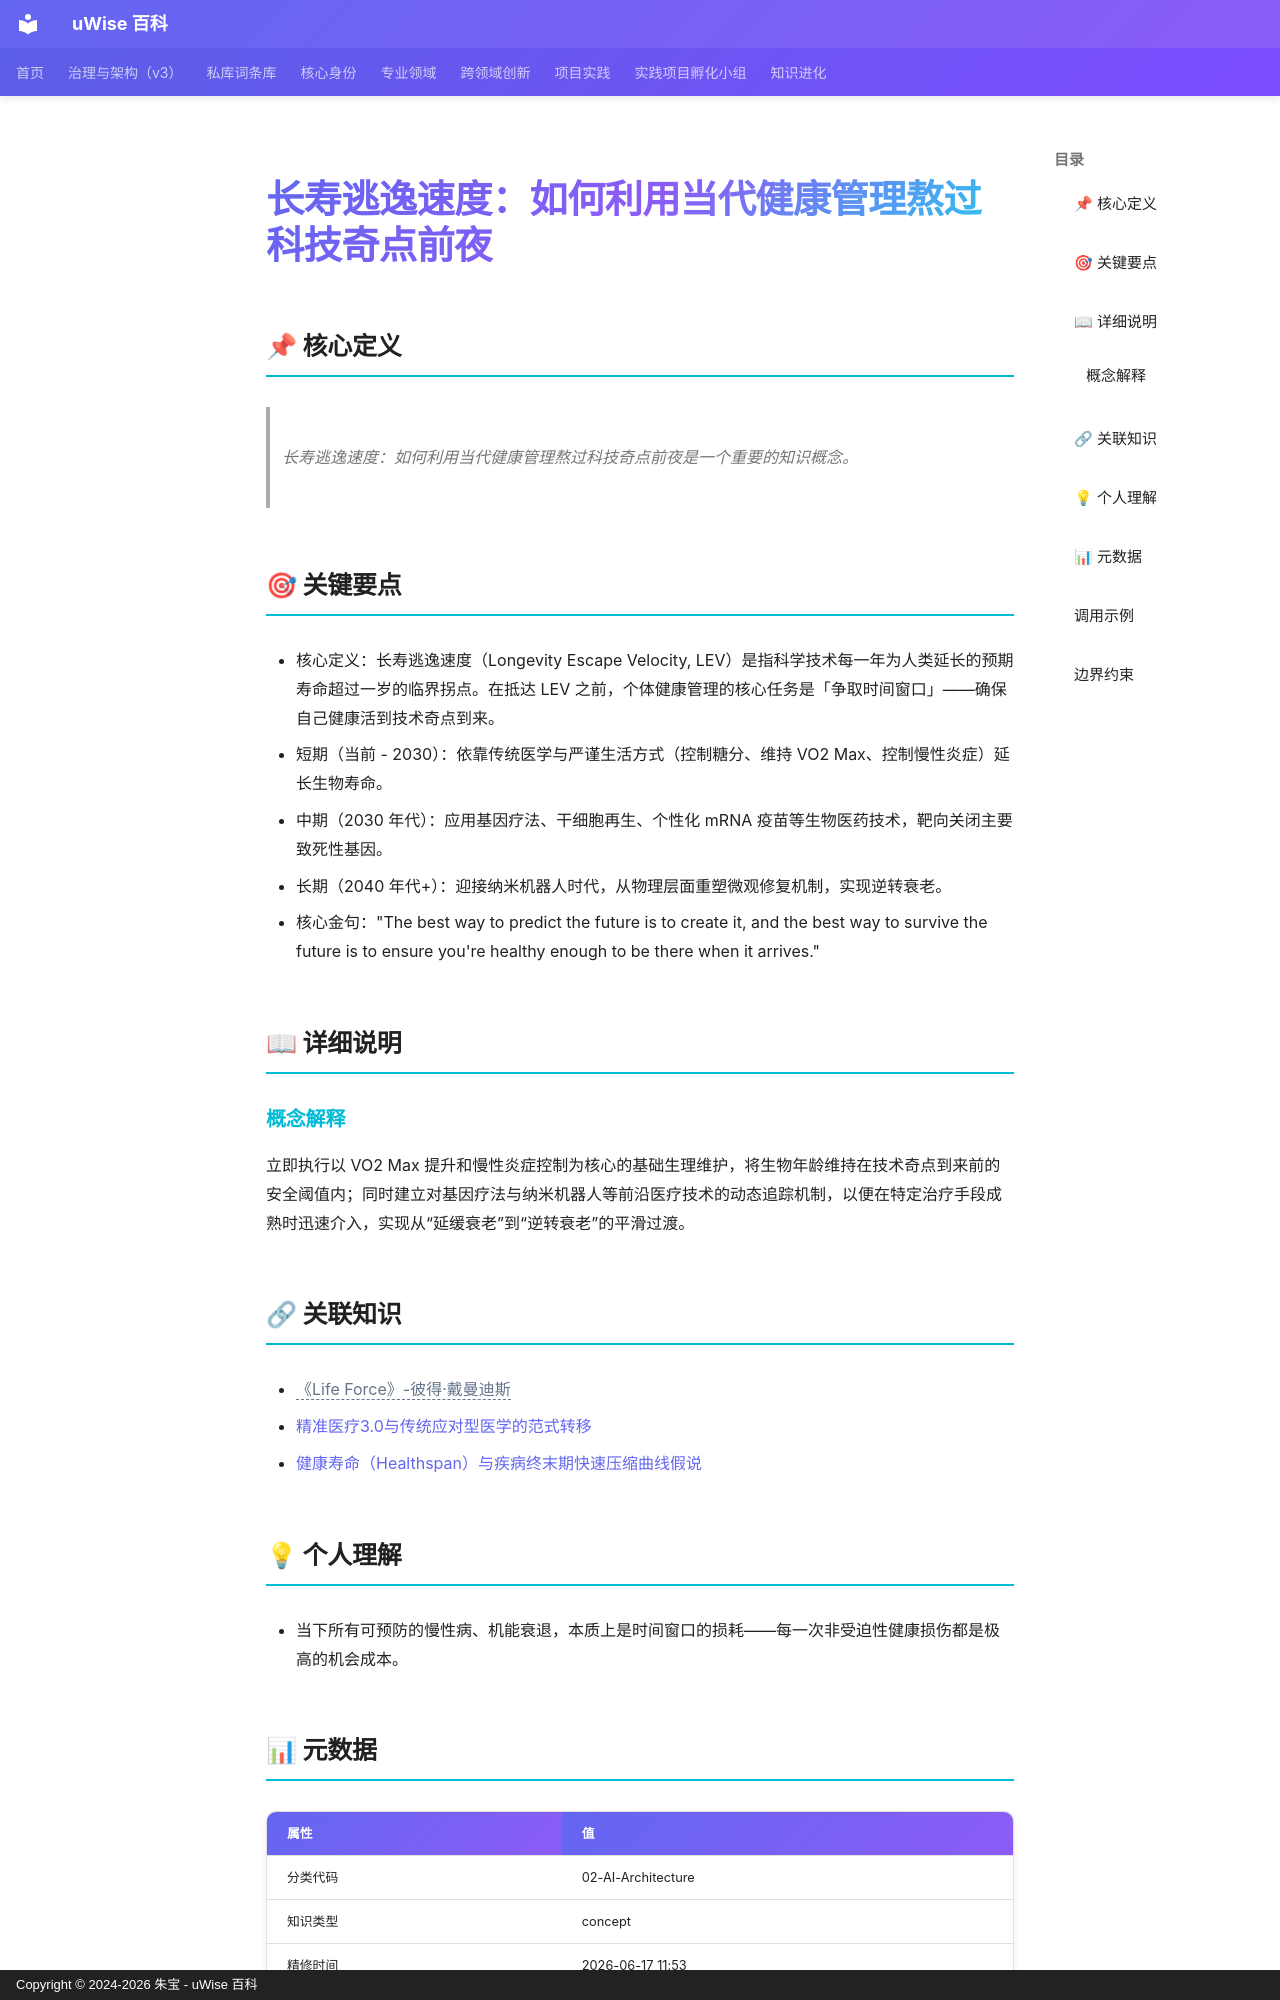

repository: zhubao315/uWise · page: vault-encyclopedia/md-4842fd98/index.html · generator: mkdocs · copyright: Copyright © 2024-2026 朱宝 - uWise 百科

---
title: "长寿逃逸速度：如何利用当代健康管理熬过科技奇点前夜"
description: "长寿逃逸速度：如何利用当代健康管理熬过科技奇点前夜是一个重要的知识概念。"
---

# 长寿逃逸速度：如何利用当代健康管理熬过科技奇点前夜

## 📌 核心定义

> 长寿逃逸速度：如何利用当代健康管理熬过科技奇点前夜是一个重要的知识概念。

## 🎯 关键要点

- 核心定义：长寿逃逸速度（Longevity Escape Velocity, LEV）是指科学技术每一年为人类延长的预期寿命超过一岁的临界拐点。在抵达 LEV 之前，个体健康管理的核心任务是「争取时间窗口」——确保自己健康活到技术奇点到来。
- 短期（当前 - 2030）：依靠传统医学与严谨生活方式（控制糖分、维持 VO2 Max、控制慢性炎症）延长生物寿命。
- 中期（2030 年代）：应用基因疗法、干细胞再生、个性化 mRNA 疫苗等生物医药技术，靶向关闭主要致死性基因。
- 长期（2040 年代+）：迎接纳米机器人时代，从物理层面重塑微观修复机制，实现逆转衰老。
- 核心金句："The best way to predict the future is to create it, and the best way to survive the future is to ensure you're healthy enough to be there when it arrives."

## 📖 详细说明

### 概念解释

立即执行以 VO2 Max 提升和慢性炎症控制为核心的基础生理维护，将生物年龄维持在技术奇点到来前的安全阈值内；同时建立对基因疗法与纳米机器人等前沿医疗技术的动态追踪机制，以便在特定治疗手段成熟时迅速介入，实现从“延缓衰老”到“逆转衰老”的平滑过渡。


## 🔗 关联知识

- <span class="uw-unresolved" data-target="《Life Force》-彼得·戴曼迪斯" title="未解析的双链目标：《Life Force》-彼得·戴曼迪斯">《Life Force》-彼得·戴曼迪斯</span>
- [精准医疗3.0与传统应对型医学的范式转移](../3-0-md-5ed6ed2b/)
- [健康寿命（Healthspan）与疾病终末期快速压缩曲线假说](../healthspan-md-6d94b084/)

## 💡 个人理解

- 当下所有可预防的慢性病、机能衰退，本质上是时间窗口的损耗——每一次非受迫性健康损伤都是极高的机会成本。

## 📊 元数据

| 属性 | 值 |
|------|-----|
| 分类代码 | 02-AI-Architecture |
| 知识类型 | concept |
| 精修时间 | 2026-06-17 11:53 |

---
